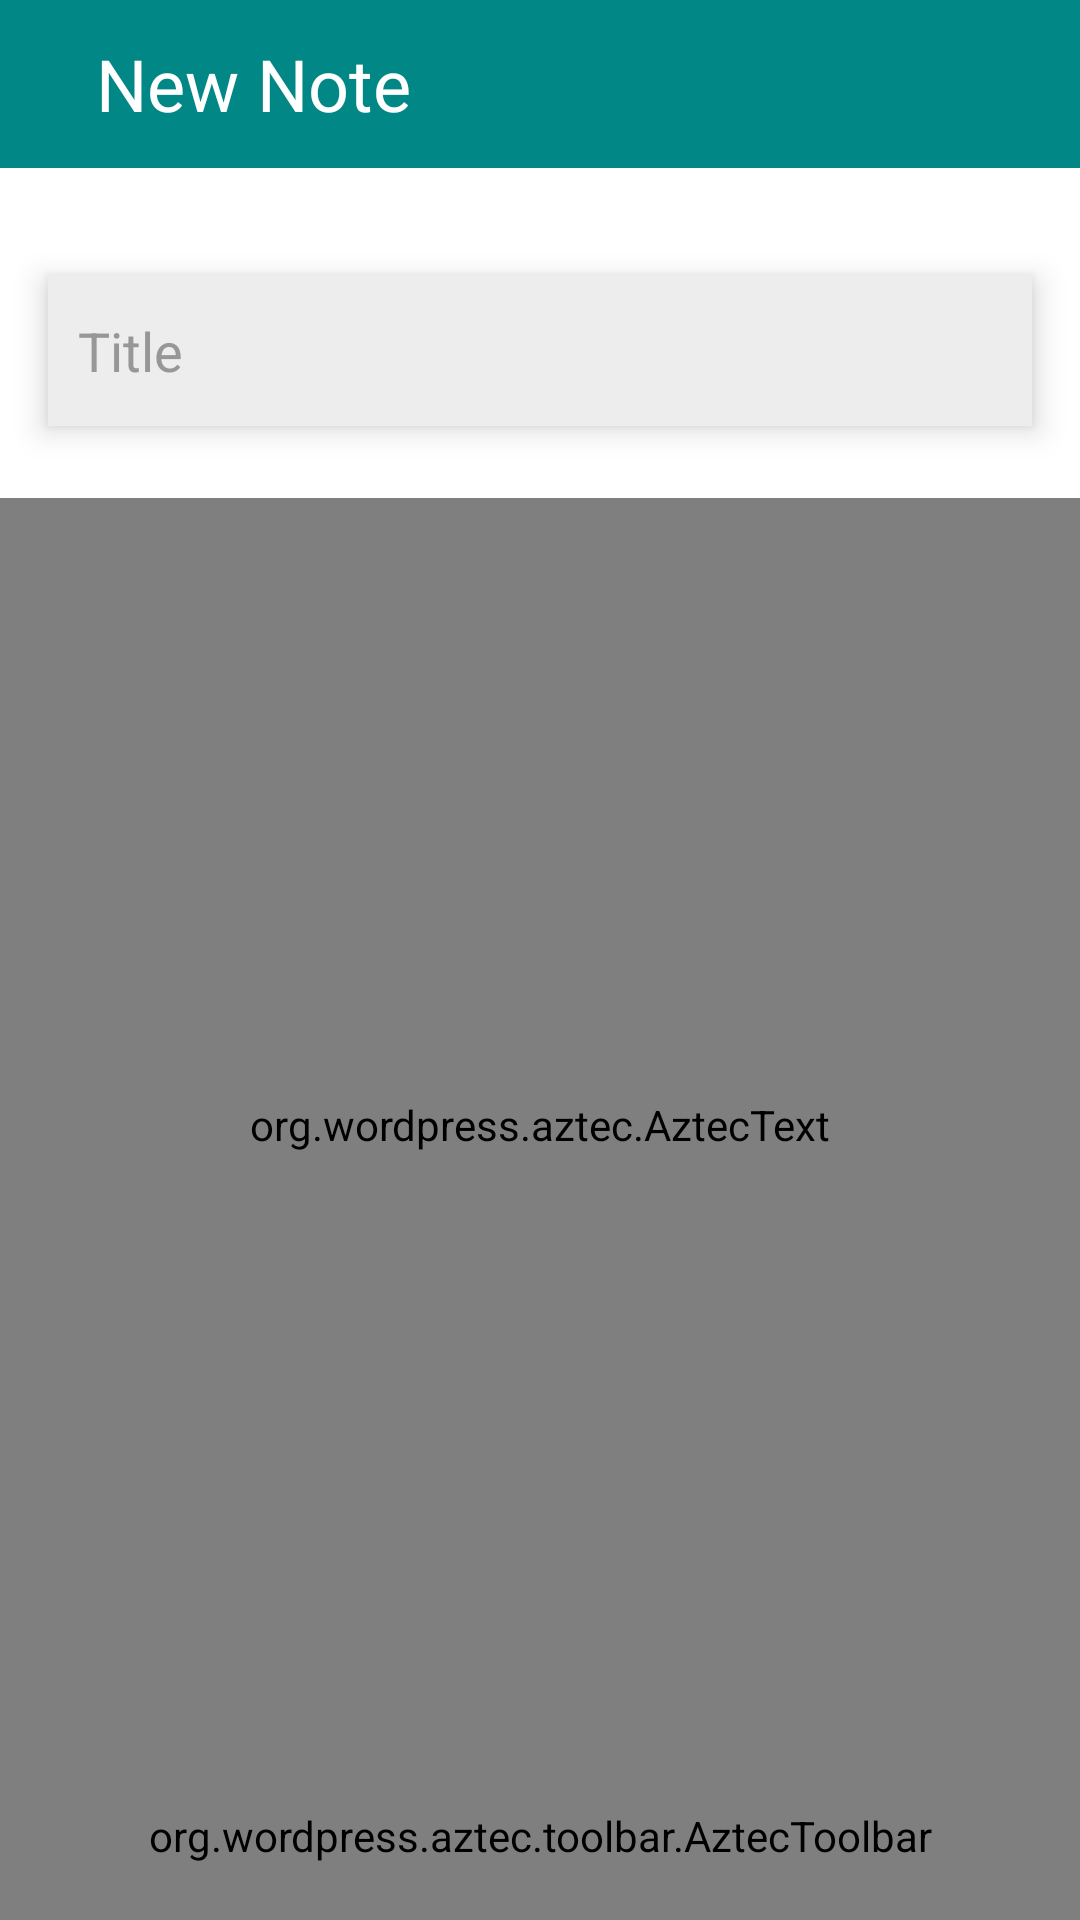

The Android layout XML behind this screen, and the referenced resources:
<!-- AndroidManifest.xml: application theme Theme.NoteApp -->
<!-- res/layout/screen_add_note.xml -->
<?xml version="1.0" encoding="utf-8"?>
<androidx.constraintlayout.widget.ConstraintLayout xmlns:android="http://schemas.android.com/apk/res/android"
    android:layout_width="match_parent"
    android:layout_height="match_parent"
    xmlns:tools="http://schemas.android.com/tools"
    xmlns:app="http://schemas.android.com/apk/res-auto"
    android:background="@color/white"
    tools:context=".presentation.ui.screen.AddNoteScreen">

    <com.google.android.material.appbar.AppBarLayout
        android:id="@+id/appBar"
        android:layout_width="match_parent"
        android:layout_height="?android:actionBarSize"
        android:background="@color/teal_700"
        app:layout_constraintTop_toTopOf="parent">

        <androidx.appcompat.widget.LinearLayoutCompat
            android:layout_width="match_parent"
            android:layout_height="match_parent">

            <androidx.appcompat.widget.AppCompatImageButton
                android:id="@+id/backButton"
                android:layout_width="wrap_content"
                android:layout_height="wrap_content"
                android:src="@drawable/ic_back"
                android:background="?selectableItemBackgroundBorderless"
                android:padding="16dp"/>

            <androidx.appcompat.widget.AppCompatTextView
                android:id="@+id/titleNote2"
                android:layout_width="wrap_content"
                android:layout_height="wrap_content"
                android:text="New Note"
                android:textSize="24sp"
                android:textColor="@color/white"
                android:layout_gravity="center"/>

        </androidx.appcompat.widget.LinearLayoutCompat>

    </com.google.android.material.appbar.AppBarLayout>

    <androidx.appcompat.widget.AppCompatEditText
        android:id="@+id/titleNote"
        android:layout_width="match_parent"
        android:layout_height="50dp"
        android:layout_marginTop="36dp"
        android:layout_marginHorizontal="16dp"
        android:elevation="6dp"
        android:background="#ededed"
        android:hint="@string/title"
        android:textColorHint="@color/lightGray"
        android:inputType="text"
        android:padding="10dp"
        app:layout_constraintTop_toBottomOf="@id/appBar"/>

    <org.wordpress.aztec.AztecText
        android:id="@+id/visualEditor"
        android:layout_width="match_parent"
        android:layout_height="0dp"
        android:layout_marginTop="24dp"
        android:ems="4"
        android:hint="type..."
        android:imeOptions="flagNoExtractUi"
        android:inputType="textLongMessage|textMultiLine"
        android:paddingHorizontal="16dp"
        android:scrollbars="vertical"
        app:layout_constraintBottom_toTopOf="@+id/aztecTool"
        app:layout_constraintTop_toBottomOf="@id/titleNote" />




































    <org.wordpress.aztec.toolbar.AztecToolbar
        android:id="@+id/aztecTool"
        android:layout_width="match_parent"
        android:layout_height="?android:actionBarSize"
        app:layout_constraintBottom_toBottomOf="parent" />

</androidx.constraintlayout.widget.ConstraintLayout>
<!-- resources referenced by this layout -->
<resources>
  <color name="lightGray">#979797</color>
  <color name="teal_700">#FF018786</color>
  <color name="white">#FFFFFFFF</color>
  <!-- drawable ic_tag (drawable) -->
  <vector android:height="24dp" android:tint="#404040"
      android:viewportHeight="24" android:viewportWidth="24"
      android:width="24dp" xmlns:android="http://schemas.android.com/apk/res/android">
      <path android:fillColor="@android:color/white" android:pathData="M19,21l-7,-3l-7,3V5c0,-1.1 0.9,-2 2,-2l7,0c-0.63,0.84 -1,1.87 -1,3c0,2.76 2.24,5 5,5c0.34,0 0.68,-0.03 1,-0.1V21zM17.83,9L15,6.17l1.41,-1.41l1.41,1.41l3.54,-3.54l1.41,1.41L17.83,9z"/>
  </vector>
  <string name="title">Title</string>
  <style name="Theme.NoteApp" parent="Theme.MaterialComponents.DayNight.NoActionBar">
          
          <item name="colorPrimary">@color/purple_500</item>
          <item name="colorPrimaryVariant">@color/purple_700</item>
          <item name="colorOnPrimary">@color/white</item>
          
          <item name="colorSecondary">@color/teal_200</item>
          <item name="colorSecondaryVariant">@color/teal_700</item>
          <item name="colorOnSecondary">@color/black</item>
          
          <item name="android:statusBarColor">@color/teal_700</item>
          
          <item name="fontFamily">@font/heebo_font</item>
      </style>
  <color name="purple_500">#FF6200EE</color>
  <color name="purple_700">#FF3700B3</color>
  <color name="teal_200">#FF03DAC5</color>
  <color name="black">#FF000000</color>
</resources>
